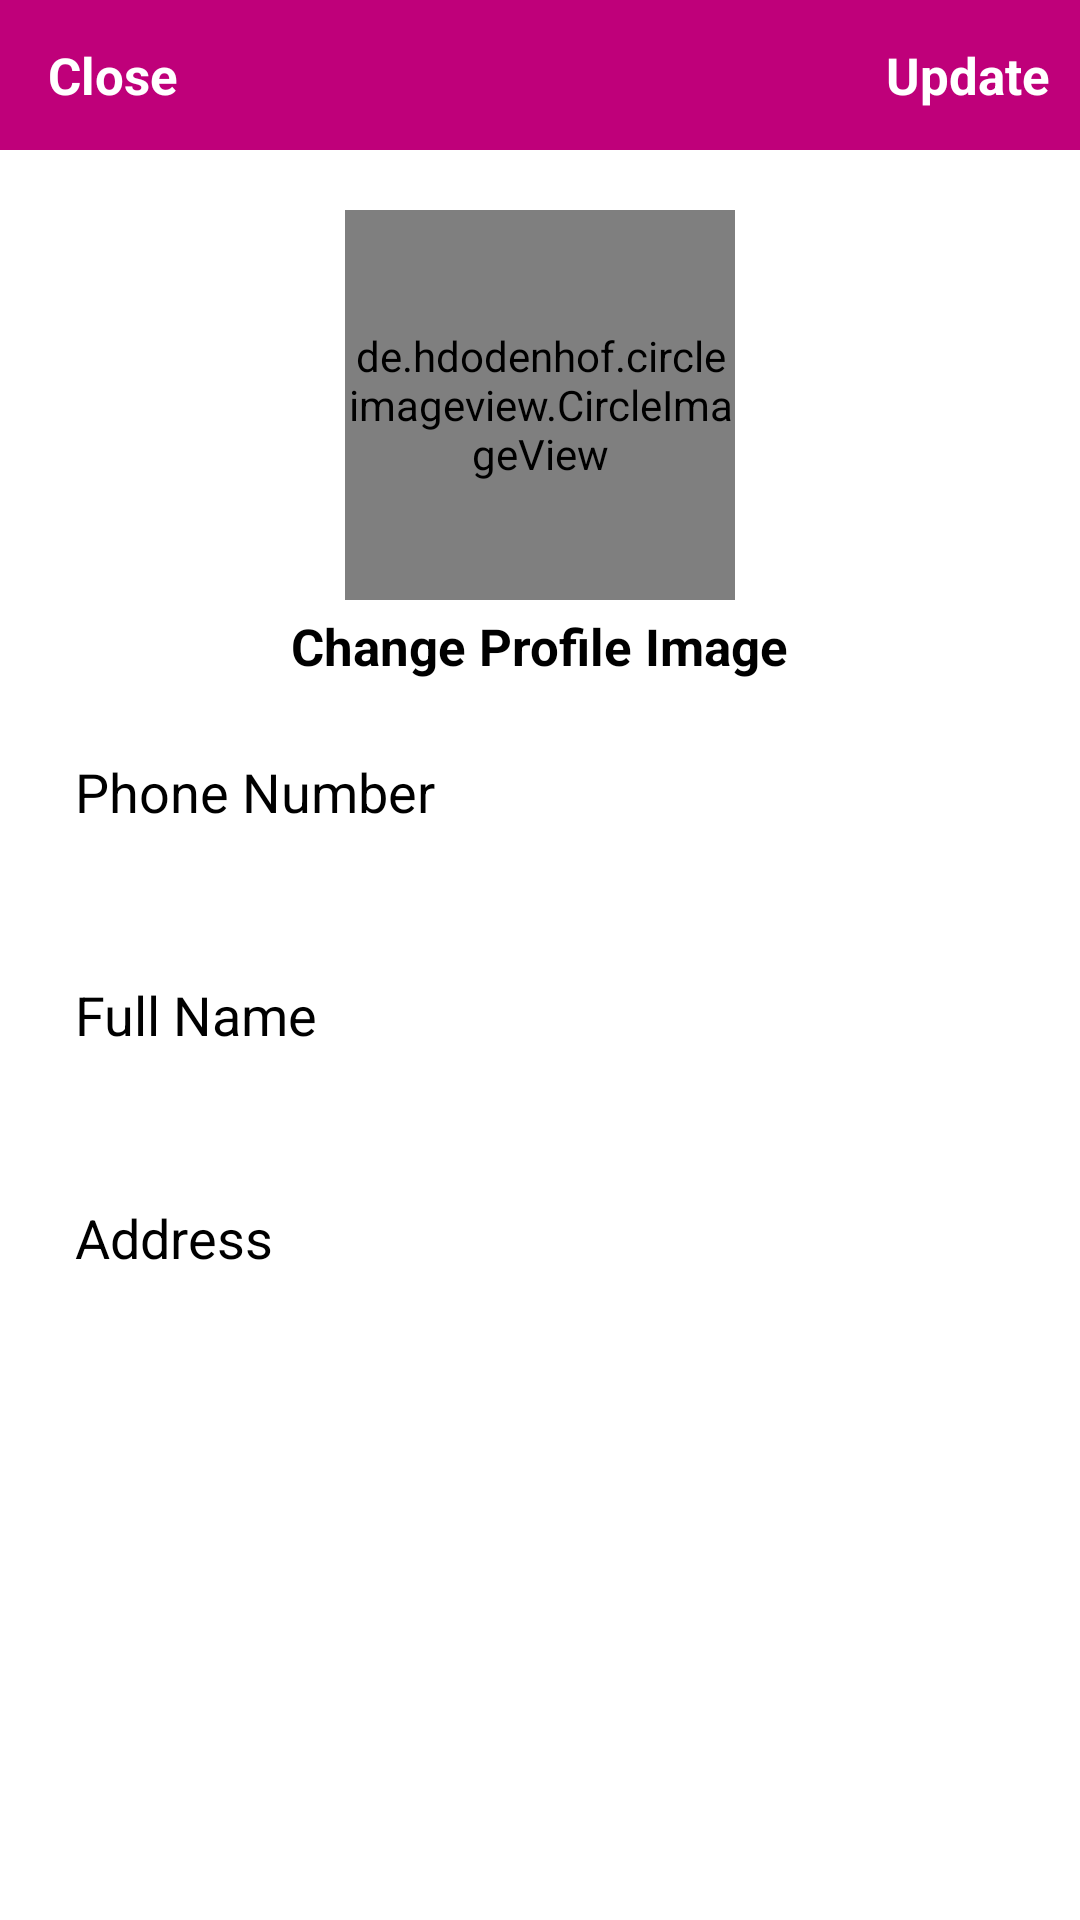

Reconstruct the res/layout file that produces this screen, plus the resources it refers to.
<!-- AndroidManifest.xml: application theme AppTheme -->
<!-- res/layout/activity_settings.xml -->
<?xml version="1.0" encoding="utf-8"?>
<RelativeLayout xmlns:android="http://schemas.android.com/apk/res/android"
    xmlns:app="http://schemas.android.com/apk/res-auto"
    xmlns:tools="http://schemas.android.com/tools"
    android:layout_width="match_parent"
    android:layout_below="@+id/toolbar_settings"
    android:layout_height="match_parent"
    android:background="@android:color/white"
    tools:context=".SettingsActivity">
    
    <android.support.design.widget.AppBarLayout
        android:id="@+id/appbar_settings"
        android:layout_width="match_parent"
        android:layout_height="50dp"
        android:background="@color/colorPrimary">

        <android.support.v7.widget.Toolbar
            android:id="@+id/toolbar_settings"
            android:background="@color/colorPrimary"
            android:layout_width="match_parent"
            android:layout_height="wrap_content">

            <RelativeLayout
                android:layout_width="match_parent"
                android:layout_height="match_parent">
                <TextView
                    android:id="@+id/close_settings"
                    android:layout_width="wrap_content"
                    android:layout_height="wrap_content"
                    android:text="Close"
                    android:textColor="@android:color/white"
                    android:textSize="17sp"
                    android:textStyle="bold"
                    android:layout_alignParentStart="true" />
                <TextView
                    android:id="@+id/update_settings"
                    android:layout_width="wrap_content"
                    android:layout_height="wrap_content"
                    android:text="Update"
                    android:textColor="@android:color/white"
                    android:textSize="17sp"
                    android:layout_marginRight="10dp"
                    android:textStyle="bold"
                    android:layout_alignParentEnd="true" />
            </RelativeLayout>
        </android.support.v7.widget.Toolbar>

    </android.support.design.widget.AppBarLayout>

    <de.hdodenhof.circleimageview.CircleImageView
        android:id="@+id/settings_profile_image"
        android:src="@drawable/profile"
        android:layout_marginTop="20dp"
        android:layout_centerHorizontal="true"
        android:layout_below="@+id/appbar_settings"
        android:layout_width="130dp"
        android:layout_height="130dp" />
    <TextView
        android:id="@+id/profile_img_change"
        android:layout_width="wrap_content"
        android:layout_height="wrap_content"
        android:text="Change Profile Image"
        android:textColor="@android:color/black"
        android:textSize="17sp"
        android:layout_marginTop="4dp"
        android:layout_below="@+id/settings_profile_image"
        android:layout_marginRight="10dp"
        android:textStyle="bold"
        android:layout_centerHorizontal="true" />
    <EditText
        android:id="@+id/settings_phoneno"
        android:hint="Phone Number"
        android:layout_margin="15dp"
        android:textColorHint="#000"
        android:textColor="#000"
        android:layout_below="@id/profile_img_change"
        android:layout_width="match_parent"
        android:padding="10dp"
        android:layout_height="wrap_content" />
    <EditText
        android:id="@+id/settings_full_name"
        android:hint="Full Name"
        android:textColorHint="#000"
        android:textColor="#000"
        android:layout_margin="15dp"
        android:padding="10dp"
        android:layout_below="@id/settings_phoneno"
        android:layout_width="match_parent"
        android:layout_height="wrap_content" />
    <EditText
        android:id="@+id/settings_address"
        android:hint="Address"
        android:textColorHint="#000"
        android:textColor="#000"
        android:layout_margin="15dp"
        android:layout_below="@id/settings_full_name"
        android:layout_width="match_parent"
        android:padding="10dp"
        android:layout_height="wrap_content" />

</RelativeLayout>
<!-- resources referenced by this layout -->
<resources>
  <color name="colorPrimary">#BF007A</color>
  <style name="AppTheme" parent="Theme.AppCompat.NoActionBar">
          
          <item name="colorPrimary">@color/colorPrimary</item>
          <item name="colorPrimaryDark">@color/colorPrimaryDark</item>
          <item name="colorAccent">@color/colorAccent</item>
          <item name="android:colorBackground">@color/background_material_dark</item>
          <item name="android:textColorPrimary">@android:color/background_light</item>
      </style>
  <color name="colorPrimaryDark">#BE007A</color>
  <color name="colorAccent">#FF4081</color>
  <color name="background_material_dark">#303030</color>
</resources>
